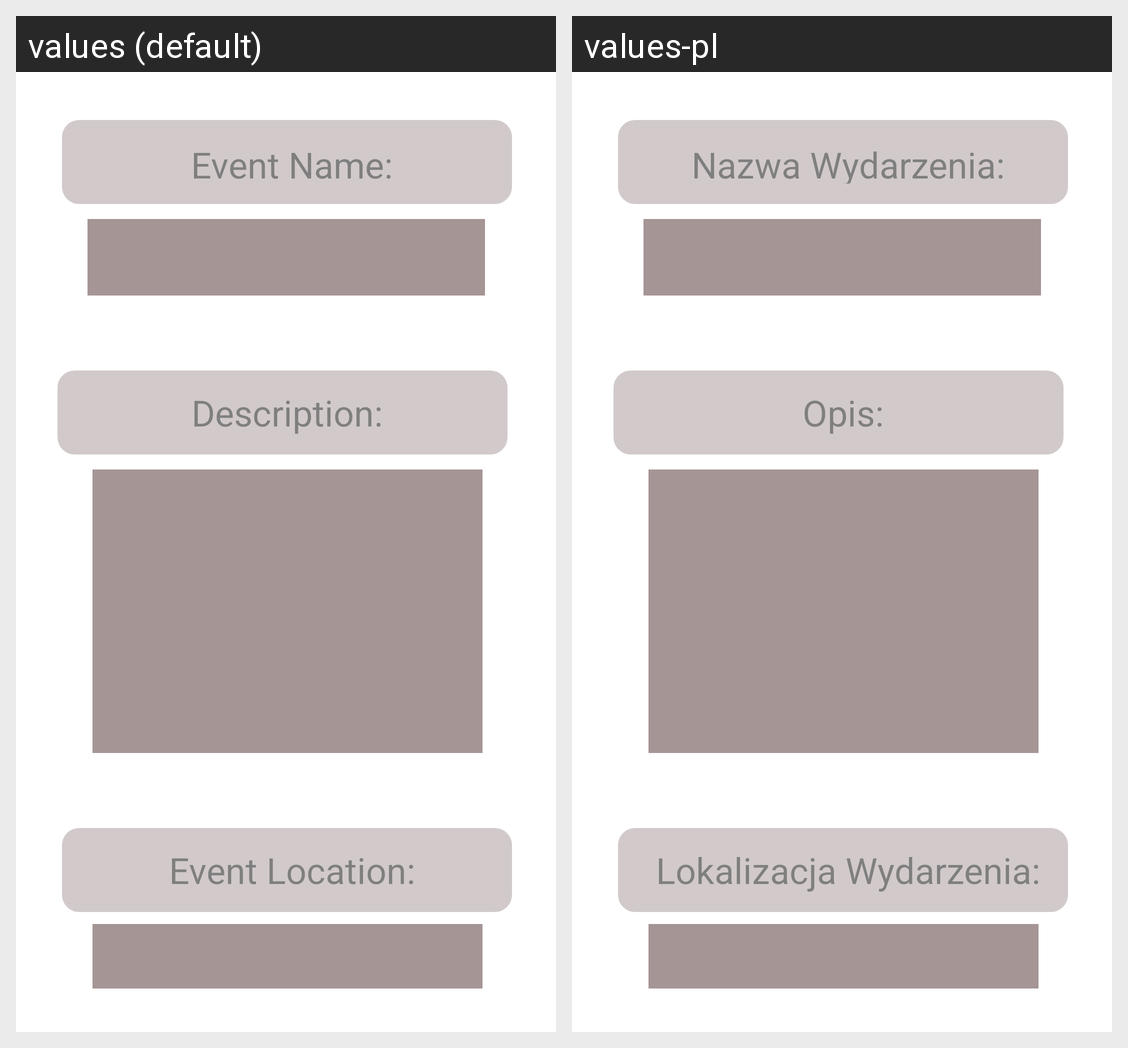

For this localized Android screen grid, give each drawn string resource with its value in every locale shown.
Android screen res/layout/activity_add_event.xml rendered under 2 locales, left to right: values (default), values-pl. Device: Nexus 5 (rendered at 1080×1920; each locale shown at half size, 540×960, under a caption strip naming it); theme Theme.NoBar.
Strings drawn on this screen, with the default value and each locale's value (text and hints the layout hard-codes, and strings that could not be matched under every locale, appear in the picture but are not listed):

event_name
  values: Event Name:
  values-pl: Nazwa Wydarzenia:

description
  values: Description:
  values-pl: Opis:

event_location
  values: Event Location:
  values-pl: Lokalizacja Wydarzenia:
